Run: headless pygame with SDL's dummy video driver; simulated clock (each Clock.tick advances the game by its frame time, no real sleeping); random seed 0; keys injected as events and as key.get_pressed() state; no mouse input.
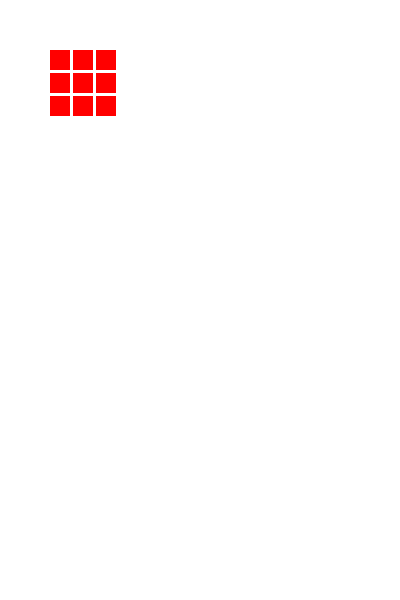
Frame 1 of 4 · flips 1–60 · no input
Frame 2 of 4 · flips 61–180 · tapped SPACE, RETURN · held RIGHT (→), D · screen unchanged from frame 1, image omitted
Frame 3 of 4 · flips 181–300 · held DOWN (↓), S · screen unchanged from frame 2, image omitted
Frame 4 of 4 · flips 301–420 · held LEFT (←), A, UP (↑), W · screen unchanged from frame 3, image omitted

The pygame program that drew these frames:

# https://coderslegacy.com/python/python-pygame-tutorial/
# https://www.pygame.org/docs/
# https://pythonru.com/uroki/biblioteka-pygame-chast-1-vvedenie
# https://stackoverflow.com/questions/20842801/how-to-display-text-in-pygame
import pygame


FPS = 60


def run():  	
    pygame.init()

    screen = pygame.display.set_mode((400,600))
    clock = pygame.time.Clock()

    running = True
    while running:
        _continue = run_frame(screen, clock)
        if not _continue:
            break

    pygame.quit()


def run_frame(screen, clock):
    for event in pygame.event.get():
        if event.type == pygame.QUIT:
            return False

    screen.fill((255, 255, 255))
    
    offset = (50, 50)
    cell_size = (20, 20)
    margin = 3
    for i in range(3):
        for j in range(3):
            rect = pygame.Rect(
                (offset[0] + j * (cell_size[0] + margin),
                 offset[1] + i * (cell_size[1] + margin)),
                cell_size)
            pygame.draw.rect(screen, "red", rect)

    # pygame.draw.circle(screen,
    #                    "red",
    #                    pygame.Vector2(screen.get_width() / 2, screen.get_height() / 2),
    #                    40)

    pygame.display.flip()
    clock.tick(FPS)

    return True


if __name__ == '__main__':
    run()
